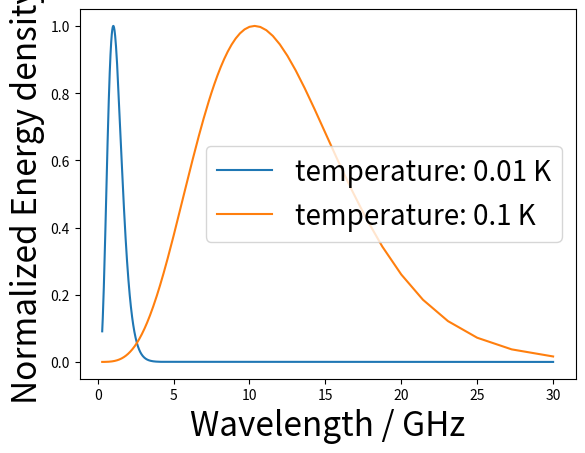

Recreate this plot in Python.

import math
import numpy as np
import matplotlib.pyplot as plt


def planck_black_body(Lambda, T):
    """
    Lambda - radiation wavelength in nanometers
    T - temperature in Kelvins"""
    # Note: lambda is a keyword in Python so we need to capitalize it
    # Convert to meters
    l = Lambda*10e-9
    h = 6.626e-34
    k = 1.38e-23
    prefactor = 8 * math.pi * h * c / l**5
    hc_over_kT = h * c / k / T
    exponential = np.exp(hc_over_kT/ l)
    rho = prefactor / (exponential-1)
    return rho
c = 3e8
ghz = 1.0e9
T1 = 0.01    # In Kelvins
T2 = 0.1
lambdas = np.arange(1000000, 100000000., 100000.)
mu = c/(lambdas*10e-9)/ghz
fig = plt.plot(figsize = (12,8))
# plt.clf()
plt.plot(mu, planck_black_body(lambdas, T1)/planck_black_body(lambdas, T1).max(),label = 'temperature: '+str(T1)+' K')
plt.plot(mu, planck_black_body(lambdas, T2)/planck_black_body(lambdas, T2).max(),label = 'temperature: '+str(T2)+' K')
#plt.axis([0, 10000, 0, 2])
plt.ylabel("Normalized Energy density",fontsize = 24)
plt.xlabel("Wavelength / GHz",fontsize = 24)
plt.legend(fontsize = 20)
plt.show()